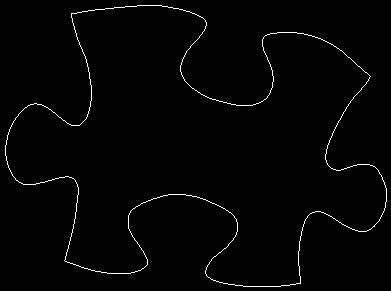

The file beside this chart, header and first rows:
73, 13
74, 13
75, 13
76, 13
77, 12
78, 12
79, 12
80, 12
81, 12
82, 11
83, 11
84, 11
85, 11
86, 11
87, 11
88, 10
89, 10
90, 10
91, 10
92, 10
93, 10
94, 10
95, 9
96, 9
97, 9
98, 9
99, 9
100, 9
101, 9
102, 9
103, 9
104, 9
105, 8
106, 8
107, 8
108, 8
109, 8
110, 8
111, 8
112, 8
113, 8
114, 7
115, 7
116, 7
117, 7
118, 7
119, 7
120, 7
121, 7
122, 7
123, 7
124, 7
125, 6
126, 6
127, 6
128, 6
129, 6
130, 6
131, 6
132, 6
133, 6
... 1,486 more rows
